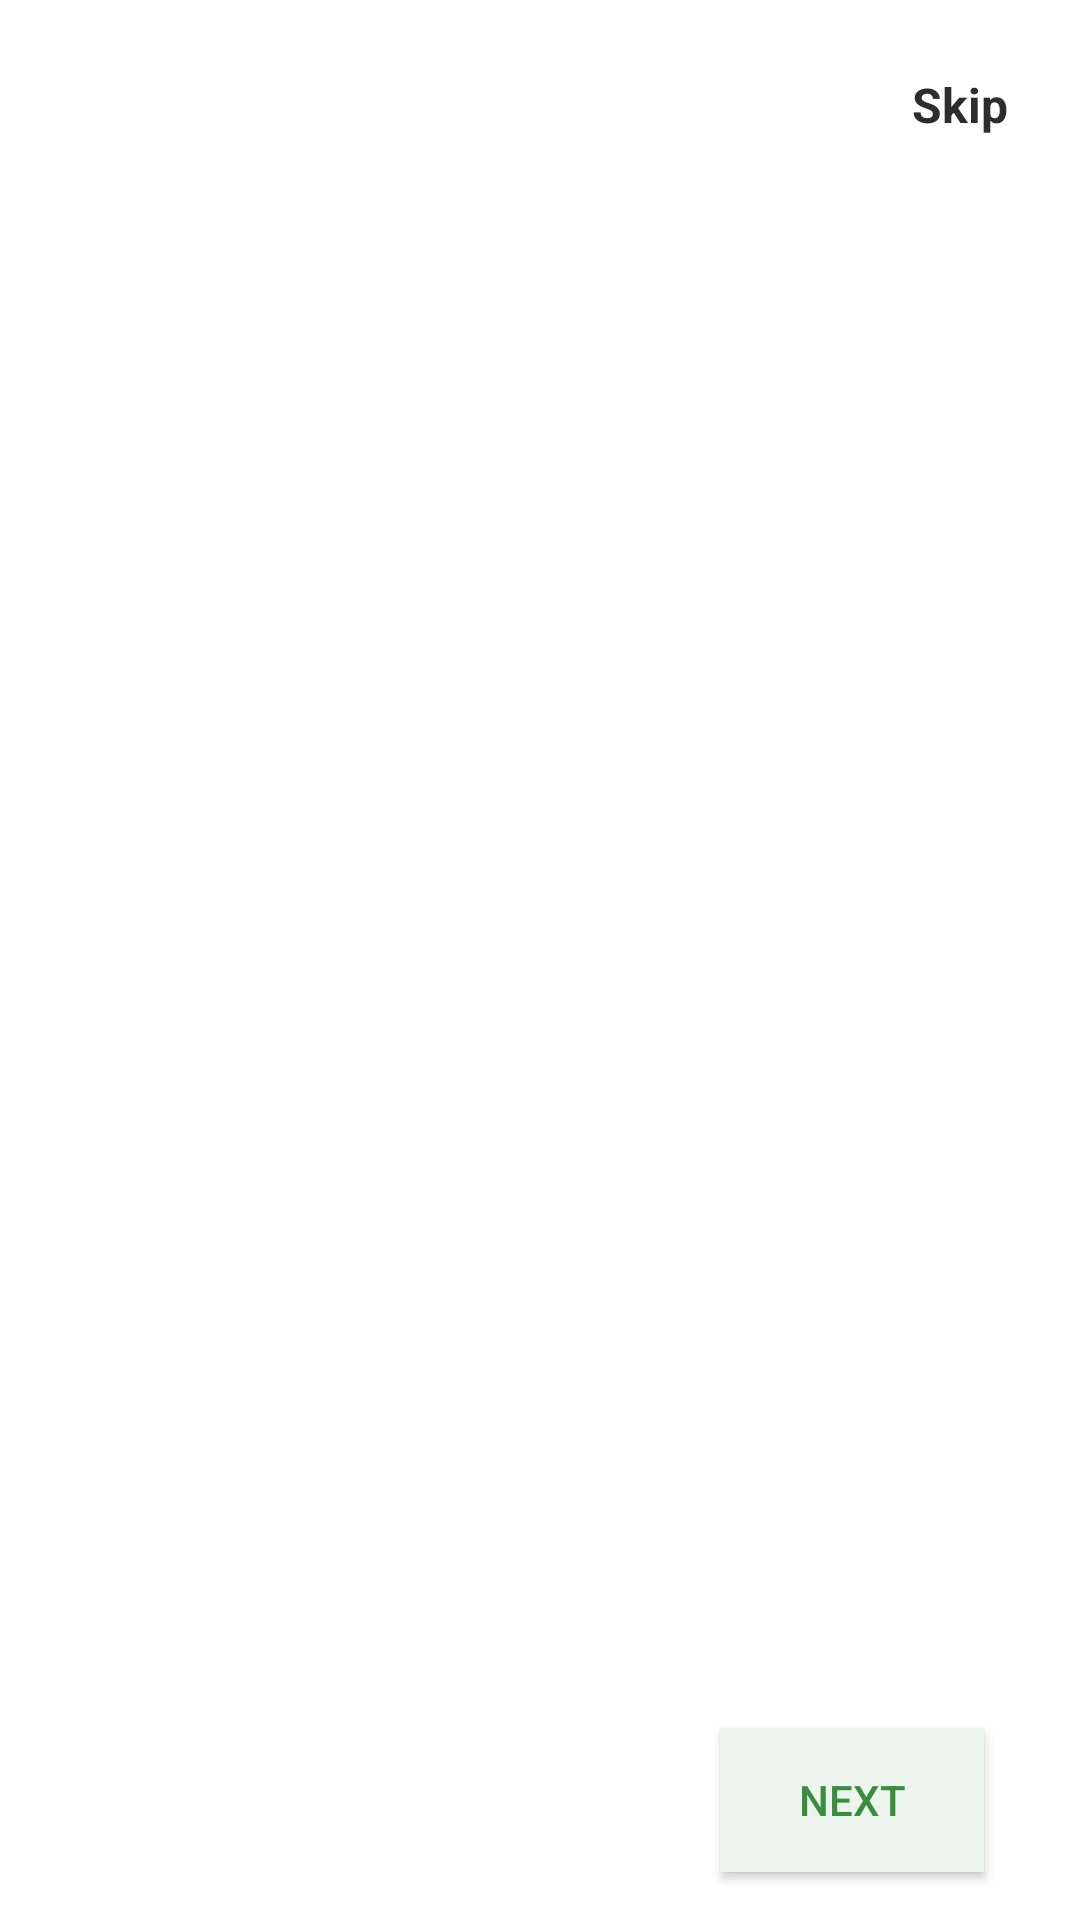

Reconstruct the res/layout file that produces this screen, plus the resources it refers to.
<!-- AndroidManifest.xml: activity theme AppThemeNo -->
<!-- res/layout/activity_intro.xml -->
<?xml version="1.0" encoding="utf-8"?>
<androidx.constraintlayout.widget.ConstraintLayout xmlns:android="http://schemas.android.com/apk/res/android"
    xmlns:app="http://schemas.android.com/apk/res-auto"
    xmlns:tools="http://schemas.android.com/tools"
    android:layout_width="match_parent"
    android:layout_height="match_parent"
    tools:context=".Intro.IntroActivity"
    android:background="#ffffff"
    >

    <androidx.viewpager.widget.ViewPager
        android:id="@+id/screen_viewpager"
        android:layout_width="0dp"
        android:layout_height="0dp"
        android:layout_marginTop="30dp"
        android:layout_marginBottom="8dp"
        app:layout_constraintBottom_toTopOf="@+id/tab_indicator"
        app:layout_constraintEnd_toEndOf="parent"
        app:layout_constraintStart_toStartOf="parent"
        app:layout_constraintTop_toTopOf="parent" />

    <Button
        android:id="@+id/btn_next"
        android:layout_width="wrap_content"
        android:layout_height="wrap_content"
        android:layout_marginEnd="32dp"
        android:layout_marginBottom="16dp"
        android:background="#fff"
        android:drawableEnd="@drawable/ic_arrow_forward_black_24dp"
        android:drawableTint="@color/colorPrimary"
        android:text="Next"
        android:backgroundTint="@color/white"
        android:textColor="@color/colorPrimary"
        app:layout_constraintBottom_toBottomOf="parent"
        app:layout_constraintEnd_toEndOf="parent" />

    <com.google.android.material.tabs.TabLayout
        android:id="@+id/tab_indicator"
        android:layout_width="wrap_content"
        android:layout_height="wrap_content"
        android:layout_marginStart="32dp"
        android:layout_marginLeft="32dp"
        android:layout_marginEnd="8dp"
        android:layout_marginRight="8dp"
        android:layout_marginBottom="16dp"
        app:layout_constraintBottom_toBottomOf="parent"
        app:layout_constraintEnd_toStartOf="@+id/btn_next"
        app:layout_constraintHorizontal_bias="0.0"
        app:layout_constraintStart_toStartOf="parent"
        app:tabBackground="@drawable/indicator_selector">

    </com.google.android.material.tabs.TabLayout>

    <Button
        android:visibility="invisible"
        android:id="@+id/btn_get_started"
        android:layout_width="132dp"
        android:layout_height="wrap_content"
        android:layout_marginStart="8dp"
        android:layout_marginLeft="8dp"
        android:layout_marginEnd="8dp"
        android:layout_marginRight="8dp"
        android:layout_marginBottom="64dp"
        android:background="@drawable/gradient"
        android:text="Get Started"
        android:textAllCaps="false"
        android:padding="5dp"
        android:textColor="#fff"
        app:layout_constraintBottom_toBottomOf="parent"
        app:layout_constraintEnd_toEndOf="parent"
        app:layout_constraintStart_toStartOf="parent" />

    <TextView
        android:textSize="16sp"
        android:textStyle="bold"
        android:textColor="#2d2d2d"
        android:id="@+id/tv_skip"
        android:layout_width="wrap_content"
        android:layout_height="wrap_content"
        android:layout_marginTop="24dp"
        android:layout_marginEnd="24dp"
        android:layout_marginRight="24dp"
        android:text="Skip"
        app:layout_constraintEnd_toEndOf="parent"
        app:layout_constraintTop_toTopOf="parent" />
</androidx.constraintlayout.widget.ConstraintLayout>
<!-- resources referenced by this layout -->
<resources>
  <color name="colorPrimary">#388e3c</color>
  <color name="white">#EDF4EE</color>
  <!-- drawable gradient (drawable) -->
  <?xml version="1.0" encoding="utf-8"?>
  <shape android:shape="rectangle"
      xmlns:android="http://schemas.android.com/apk/res/android">
  
      <gradient android:angle="0"
          android:startColor="@color/colorStartGrad"
          android:endColor="@color/colorEndGrad"/>
  
  </shape>
  <style name="AppThemeNo" parent="Theme.MaterialComponents.Light.NoActionBar">
          
          <item name="colorPrimary">@color/colorPrimary</item>
          <item name="colorPrimaryDark">@color/colorPrimaryDark</item>
          <item name="colorAccent">@color/colorAccent</item>
      </style>
  <color name="colorStartGrad">#54B159</color>
  <color name="colorEndGrad">#167A1C</color>
  <color name="colorPrimaryDark">#2e7d32</color>
  <color name="colorAccent">#000080</color>
</resources>
